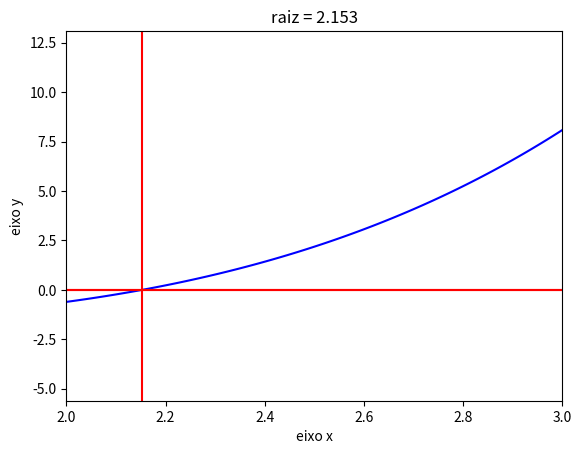

Python code for this plot:
import numpy as np 
import matplotlib.pyplot as plt
import os 

def ponto_fixo_iterativo(x0, tol, max_iter):
    x = x0
    for i in range(max_iter):
        x_new = g(x)
        if np.abs(x_new - x) < tol:
            print(f'Convergência alcançada após {i+1} iterações.')
            return x_new
        x = x_new
    print('Número máximo de iterações alcançado')
    return x

def plot_grafico(a, b):
    xp = np.linspace(a, b, 100)
    yp = f(xp)
    plt.plot(xp, yp, color='blue')
    plt.axhline(0, color='r')
    plt.axvline(raiz, color='r')
    plt.axis([a, b, f(a)-5, f(b)+5])
    plt.title(r"raiz = {:.4}".format(raiz))
    plt.xlabel('eixo x')
    plt.ylabel('eixo y')
    plt.grid()
    plt.show()

def f(x):
    return np.exp(x) - 4*x

def g(x):
    return np.exp(x)/4 # g(x) < 1

x0 = 1 # valor iniciar
tol = 1e-3 # tolerância para parada
max_iter = 500 
raiz = ponto_fixo_iterativo(x0, tol, max_iter)
print(f'A raiz aproximada é: {raiz:.8}')
plot_grafico(0, 1)

def g(x):
    return 4 * x**2 / np.exp(x) # g(x) > 1

x0 = 3
tol = 1e-3
max_iter = 500
raiz = ponto_fixo_iterativo(x0, tol, max_iter)
print(f'A raiz aproximada é: {raiz:.8}')
plot_grafico(2, 3)